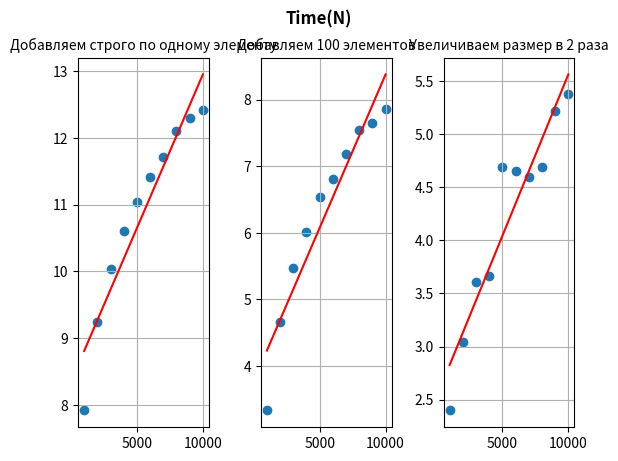

Write the Python code that produced this figure.
import numpy as np
import pandas as pd
import matplotlib.pyplot as plt
import math


x = np.array([1000, 2000, 3000, 4000, 5000, 6000, 7000, 8000, 9000, 10000])
y1 = np.array([math.log(x) for x in [2744, 10331, 22896, 40281, 62538,
              89780, 121670, 178895, 220120, 246900]])
y2 = np.array([math.log(x)
              for x in [28, 105, 236, 407, 687, 901, 1313, 1895, 2110, 2604]])
y3 = np.array([math.log(x)
              for x in [11, 21, 37, 39, 109, 105, 99, 109, 184, 216]])

coefficients1 = np.polyfit(x, y1, 1)
polynomial1 = np.poly1d(coefficients1)

coefficients2 = np.polyfit(x, y2, 1)
polynomial2 = np.poly1d(coefficients2)

coefficients3 = np.polyfit(x, y3, 1)
polynomial3 = np.poly1d(coefficients3)

# plt.figure(figsize=[13, 7])
plt.suptitle("Time(N)", fontweight='bold')
plt.subplots_adjust(wspace=0.4, hspace=0.4)

plt.subplot(1, 3, 1)
plt.scatter(x, y1)
plt.plot(x, polynomial1(x), 'r')
plt.grid()
plt.title("Добавляем строго по одному элементу", fontsize=10)

plt.subplot(1, 3, 2)
plt.scatter(x, y2)
plt.plot(x, polynomial2(x), 'r')
plt.grid()
plt.title("Добавляем 100 элементов", fontsize=10)

plt.subplot(1, 3, 3)
plt.scatter(x, y3)
plt.plot(x, polynomial3(x), 'r')
plt.grid()
plt.title("Увеличиваем размер в 2 раза", fontsize=10)

plt.show()
